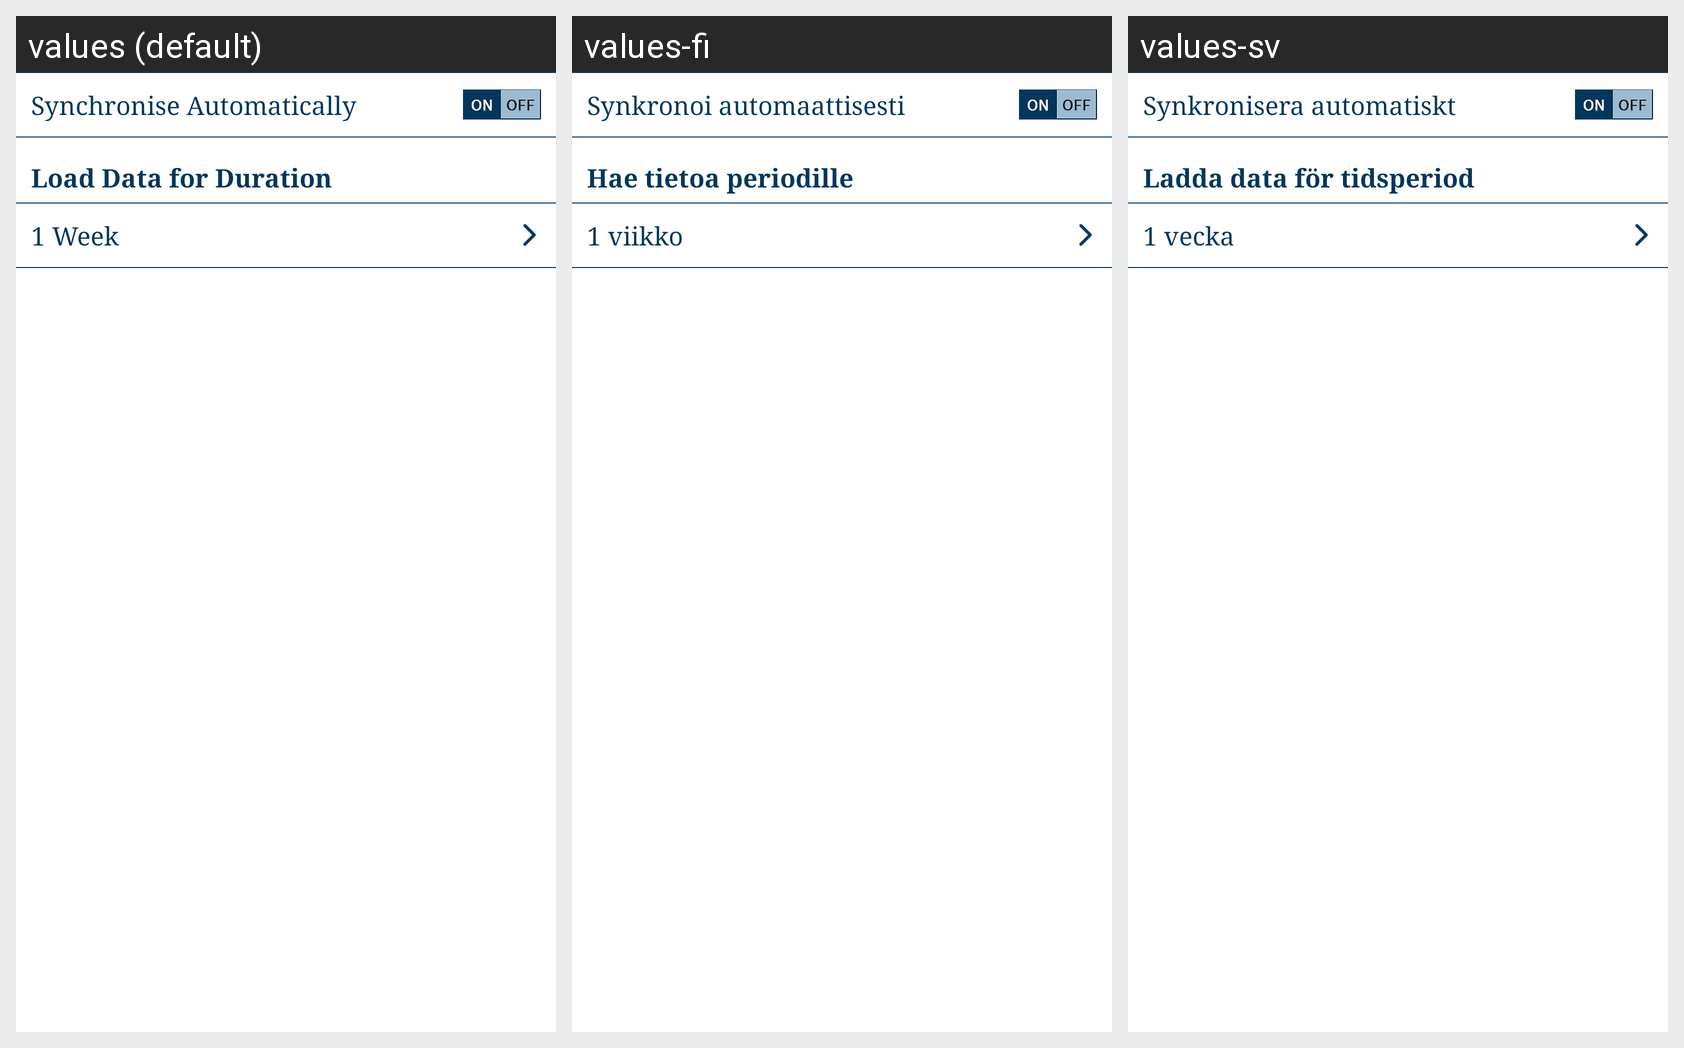

Here is an Android app screen in its default locale and in the app's own translations. Write out the translated-string differences for the strings that appear on this screen.
Android screen res/layout/fragment_settings_data.xml rendered under 3 locales, left to right: values (default), values-fi, values-sv. Device: Nexus 5 (rendered at 1080×1920; each locale shown at half size, 540×960, under a caption strip naming it); theme android:Theme.DeviceDefault.Light.NoActionBar.
Strings drawn on this screen, with the default value and each locale's value (text and hints the layout hard-codes, and strings that could not be matched under every locale, appear in the picture but are not listed):

lbl_synchronse_automatically
  values: Synchronise Automatically
  values-fi: Synkronoi automaattisesti
  values-sv: Synkronisera automatiskt

lbl_load_data_for_duration
  values: Load Data for Duration
  values-fi: Hae tietoa periodille
  values-sv: Ladda data för tidsperiod

lbl_1week
  values: 1 Week
  values-fi: 1 viikko
  values-sv: 1 vecka
